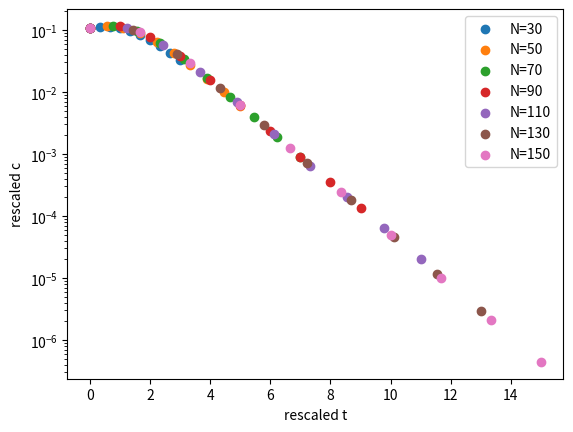
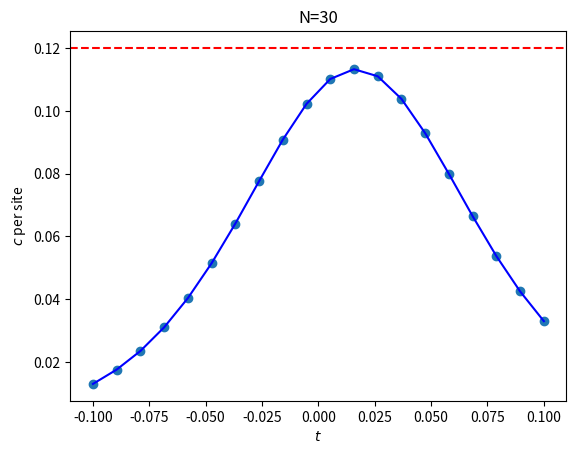
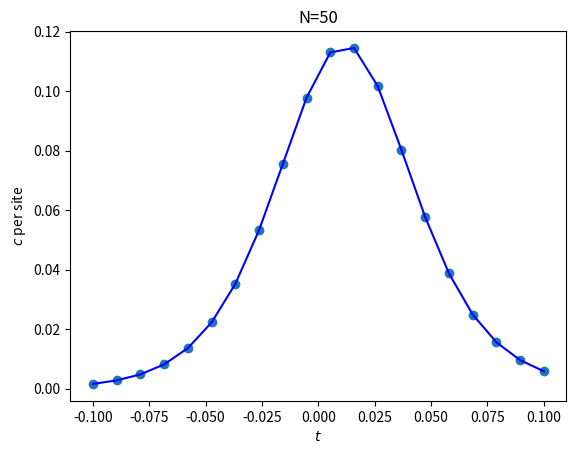
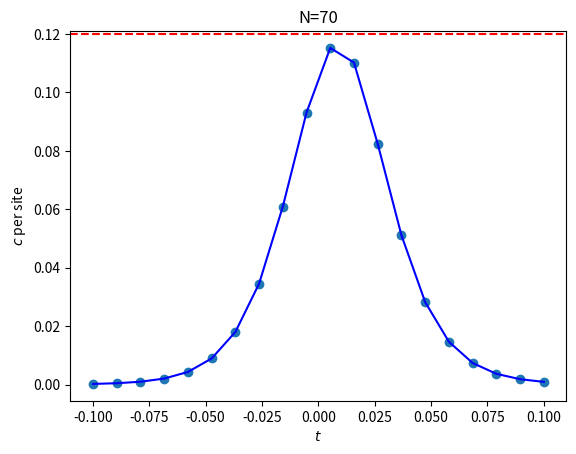
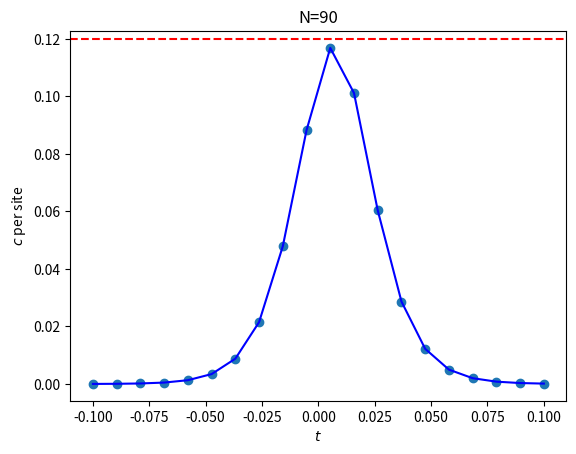
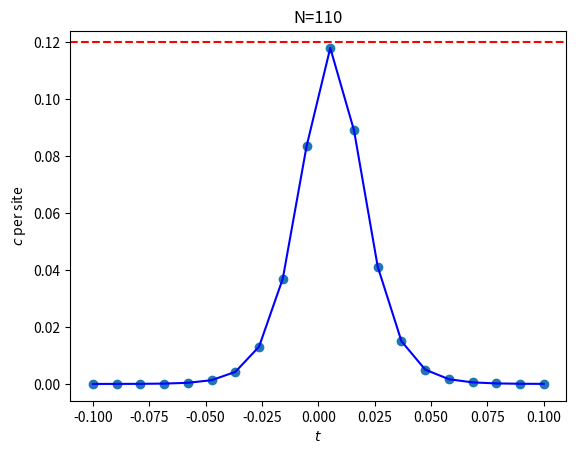
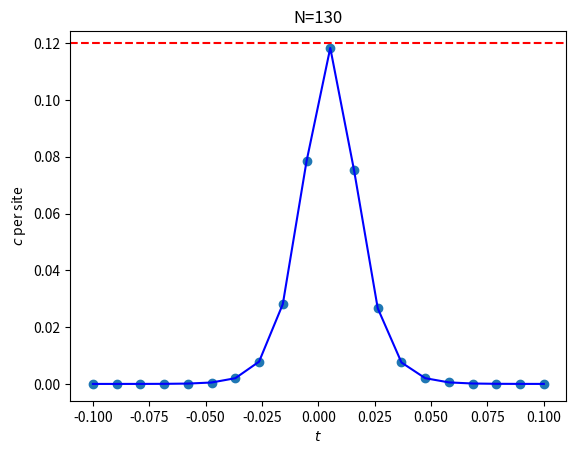
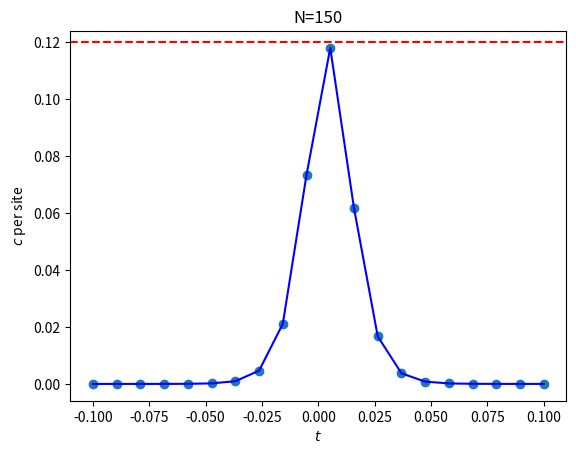

Write Python code to recreate these figures, in order.
import numpy as np
import matplotlib.pyplot as plt
from scipy.interpolate import UnivariateSpline
from scipy.interpolate import interp1d
from scipy.interpolate import CubicSpline, PchipInterpolator


#this script uses data collapse for 6 vertex model

# 1) parameters
eps = 1.0         # energy unit
kB  = 1.0         # Boltzmann constant
xc=1/2
Tc  = -eps/(kB*np.log(xc))


def cN(N,t):
    x=1/2+1/2*t

    val=kB*(np.log(x))**2*2*N*(2*x)**N/(2+(2*x)**N)**2

    return val

tVals=np.linspace(0,0.1,10)
d_exact=1
c_exact=-1
def rescaled_values(N,t_vec):
    """

    :param N:
    :param t_vec:
    :return: rescaled t and C
    """
    C_vec=[cN(N,t) for t in t_vec]

    C_vec=np.array(C_vec)

    C_vec_rescaled=C_vec/N**d_exact

    t_vec_rescaled=t_vec/N**c_exact

    return t_vec_rescaled,C_vec_rescaled,C_vec


N_vec=[30,50,70,90,110,130,150]
plt.figure()
for N in N_vec:
    t_vec_rescaled,C_vec_rescaled,_=rescaled_values(N,tVals)
    plt.scatter(t_vec_rescaled,C_vec_rescaled,label=f"N={N}")

plt.xlabel("rescaled t")
plt.ylabel("rescaled c")
plt.yscale("log")
plt.legend(loc="best")
plt.savefig("6v.png")
plt.close()

tVals=np.linspace(-0.1,0.1,20)
c_per_site_xc=1/4*np.log(2)**2
print(f"c_per_site_xc={c_per_site_xc}")
#plot curves without rescaling

for N in N_vec:
    _,_,C_vec=rescaled_values(N,tVals)
    C_vec=np.array(C_vec)
    C_per_site_vec=C_vec/N
    spl_func=PchipInterpolator(tVals,C_per_site_vec)
    fig, ax = plt.subplots()
    plt.scatter(tVals,C_per_site_vec)
    plt.plot(tVals,spl_func(tVals),color="blue")
    ax.axhline(y=c_per_site_xc, color='r', linestyle='--')
    plt.xlabel("$t$")
    plt.ylabel("$c$ per site")
    plt.title(f"N={N}")
    plt.savefig(f"6v_N{N}.png")
    plt.close()

q=2

def diff_1_val(N0_ind,N1_ind,d,c,t_vec):
    p=N0_ind
    j=N1_ind

    N0=N_vec[p]
    N1=N_vec[j]
    print(f"N0={N0}")
    print(f"N1={N1}")

    C_vec_for_p=np.array([cN(N0,t) for t in t_vec])#for interpolation
    # C_vec_for_j=np.array([cN(N1,t) for t in t_vec])# for comparison

    #interpolate using set p: N0
    rescaled_C_vec_for_p=C_vec_for_p/N0**d
    t_vec_rescaled_for_p=t_vec/N0**c
    E_p=PchipInterpolator(t_vec_rescaled_for_p,rescaled_C_vec_for_p)

    t_rsc_to_compare=[]
    rescaled_C_vec_for_j=[]
    #set j: N1
    for ind, t_val in enumerate(t_vec):
        rsc_val=t_val/N1**c
        if rsc_val>=np.min(t_vec_rescaled_for_p) and rsc_val<= np.max(t_vec_rescaled_for_p):
            t_rsc_to_compare.append(rsc_val)
            rescaled_C_vec_for_j.append(cN(N1,t_val)/N1**d )



    # print(f"t_vec_rescaled_for_p={t_vec_rescaled_for_p}")

    # print(f"t_rsc_to_compare={t_rsc_to_compare}")
    t_rsc_to_compare=np.array(t_rsc_to_compare)
    E_p_vals_on_t_rsc_j=E_p(t_rsc_to_compare)

    print(f"E_p_vals_on_t_rsc_j={E_p_vals_on_t_rsc_j}")
    print(f"rescaled_C_vec_for_j={rescaled_C_vec_for_j}")
    diff_val=np.linalg.norm(E_p_vals_on_t_rsc_j-rescaled_C_vec_for_j,ord=q)
    print(f"diff_val={diff_val}")
    return diff_val**(1/q)




N0_ind=0
N1_ind=1
d_tmp=0.5
c_tmp=-0.1
nm=diff_1_val(N0_ind,N1_ind,d_tmp,c_exact,tVals)

print(f"nm={nm}")
